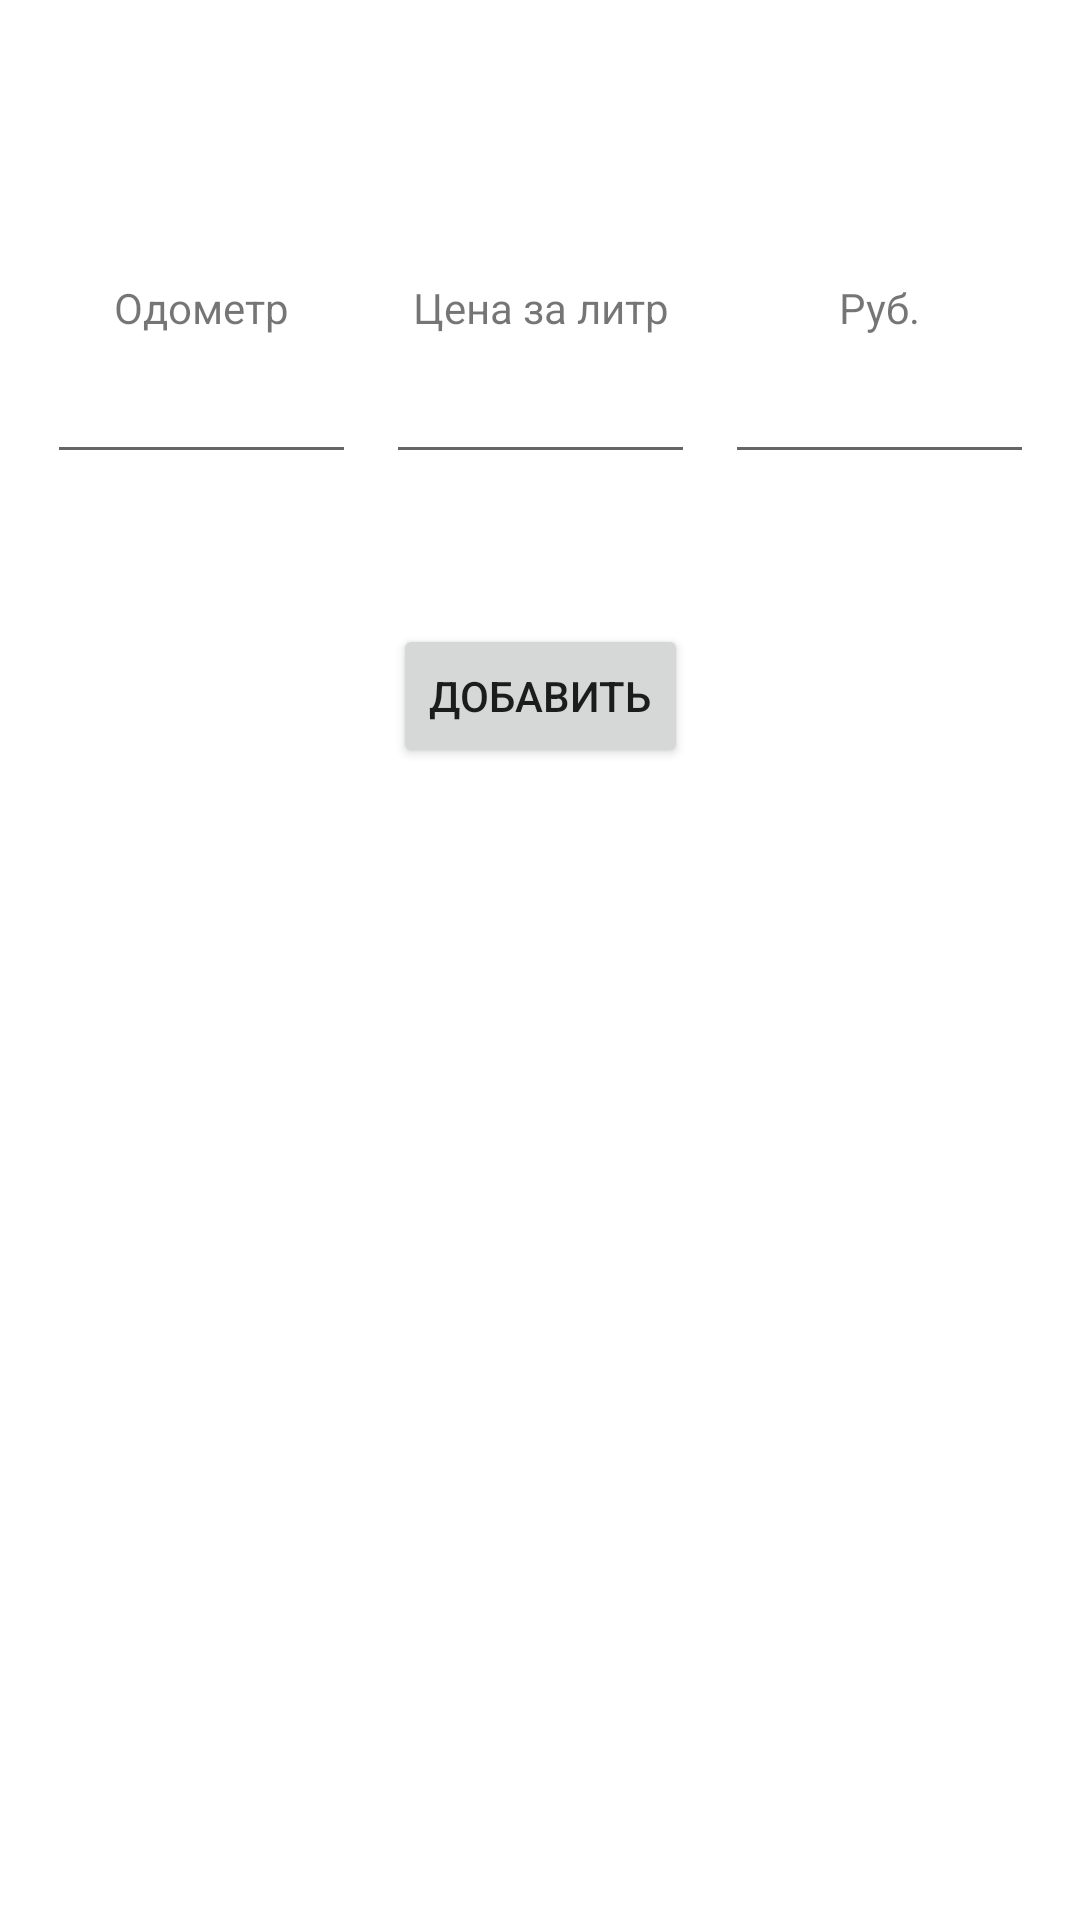

The Android layout XML behind this screen, and the referenced resources:
<!-- AndroidManifest.xml: application theme Theme.TOPlivok -->
<!-- res/layout/activity_add.xml -->
<?xml version="1.0" encoding="utf-8"?>
<androidx.constraintlayout.widget.ConstraintLayout xmlns:android="http://schemas.android.com/apk/res/android"
    xmlns:app="http://schemas.android.com/apk/res-auto"
    xmlns:tools="http://schemas.android.com/tools"
    android:layout_width="match_parent"
    android:layout_height="match_parent"
    tools:context=".AddActivity">

    <EditText
        android:id="@+id/editTextNumber3"
        android:layout_width="103dp"
        android:layout_height="38dp"
        android:layout_marginStart="10dp"
        android:layout_marginTop="120dp"
        android:ems="10"
        android:inputType="number"
        app:layout_constraintStart_toEndOf="@+id/editTextNumber2"
        app:layout_constraintTop_toTopOf="parent" />

    <TextView
        android:id="@+id/textView4"
        android:layout_width="wrap_content"
        android:layout_height="wrap_content"
        android:layout_marginBottom="8dp"
        android:text="Руб."
        app:layout_constraintBottom_toTopOf="@+id/editTextNumber3"
        app:layout_constraintEnd_toEndOf="@+id/editTextNumber3"
        app:layout_constraintStart_toStartOf="@+id/editTextNumber3" />

    <EditText
        android:id="@+id/editTextNumber2"
        android:layout_width="103dp"
        android:layout_height="38dp"
        android:layout_marginTop="120dp"
        android:ems="10"
        android:inputType="number"
        app:layout_constraintEnd_toEndOf="parent"
        app:layout_constraintStart_toStartOf="parent"
        app:layout_constraintTop_toTopOf="parent" />

    <TextView
        android:id="@+id/textView3"
        android:layout_width="wrap_content"
        android:layout_height="wrap_content"
        android:layout_marginBottom="8dp"
        android:text="Цена за литр"
        app:layout_constraintBottom_toTopOf="@+id/editTextNumber2"
        app:layout_constraintEnd_toEndOf="@+id/editTextNumber2"
        app:layout_constraintStart_toStartOf="@+id/editTextNumber2" />

    <EditText
        android:id="@+id/editTextNumber"
        android:layout_width="103dp"
        android:layout_height="38dp"
        android:layout_marginTop="120dp"
        android:layout_marginEnd="10dp"
        android:ems="10"
        android:inputType="number"
        app:layout_constraintEnd_toStartOf="@+id/editTextNumber2"
        app:layout_constraintTop_toTopOf="parent" />

    <TextView
        android:id="@+id/textView2"
        android:layout_width="wrap_content"
        android:layout_height="wrap_content"
        android:layout_marginBottom="8dp"
        android:text="Одометр"
        app:layout_constraintBottom_toTopOf="@+id/editTextNumber"
        app:layout_constraintEnd_toEndOf="@+id/editTextNumber"
        app:layout_constraintStart_toStartOf="@+id/editTextNumber" />

    <Button
        android:id="@+id/button"
        android:layout_width="wrap_content"
        android:layout_height="wrap_content"
        android:layout_marginTop="50dp"
        android:text="Добавить"
        app:layout_constraintEnd_toEndOf="parent"
        app:layout_constraintStart_toStartOf="parent"
        app:layout_constraintTop_toBottomOf="@+id/editTextNumber2" />
</androidx.constraintlayout.widget.ConstraintLayout>
<!-- resources referenced by this layout -->
<resources>
  <style name="Theme.TOPlivok" parent="Theme.MaterialComponents.DayNight.DarkActionBar">
          
          <item name="colorPrimary">@color/purple_500</item>
          <item name="colorPrimaryVariant">@color/purple_700</item>
          <item name="colorOnPrimary">@color/white</item>
          
          <item name="colorSecondary">@color/teal_200</item>
          <item name="colorSecondaryVariant">@color/teal_700</item>
          <item name="colorOnSecondary">@color/black</item>
          
          <item name="android:statusBarColor" tools:targetApi="l">?attr/colorPrimaryVariant</item>
          
      </style>
  <!-- not gathered from this repository: default colours our renderer supplied (Android Studio template values) -->
  <color name="purple_500">#FF6200EE</color>
  <color name="purple_700">#FF3700B3</color>
  <color name="teal_200">#FF03DAC5</color>
  <color name="teal_700">#FF018786</color>
  <color name="black">#FF000000</color>
  <color name="white">#FFFFFFFF</color>
</resources>
